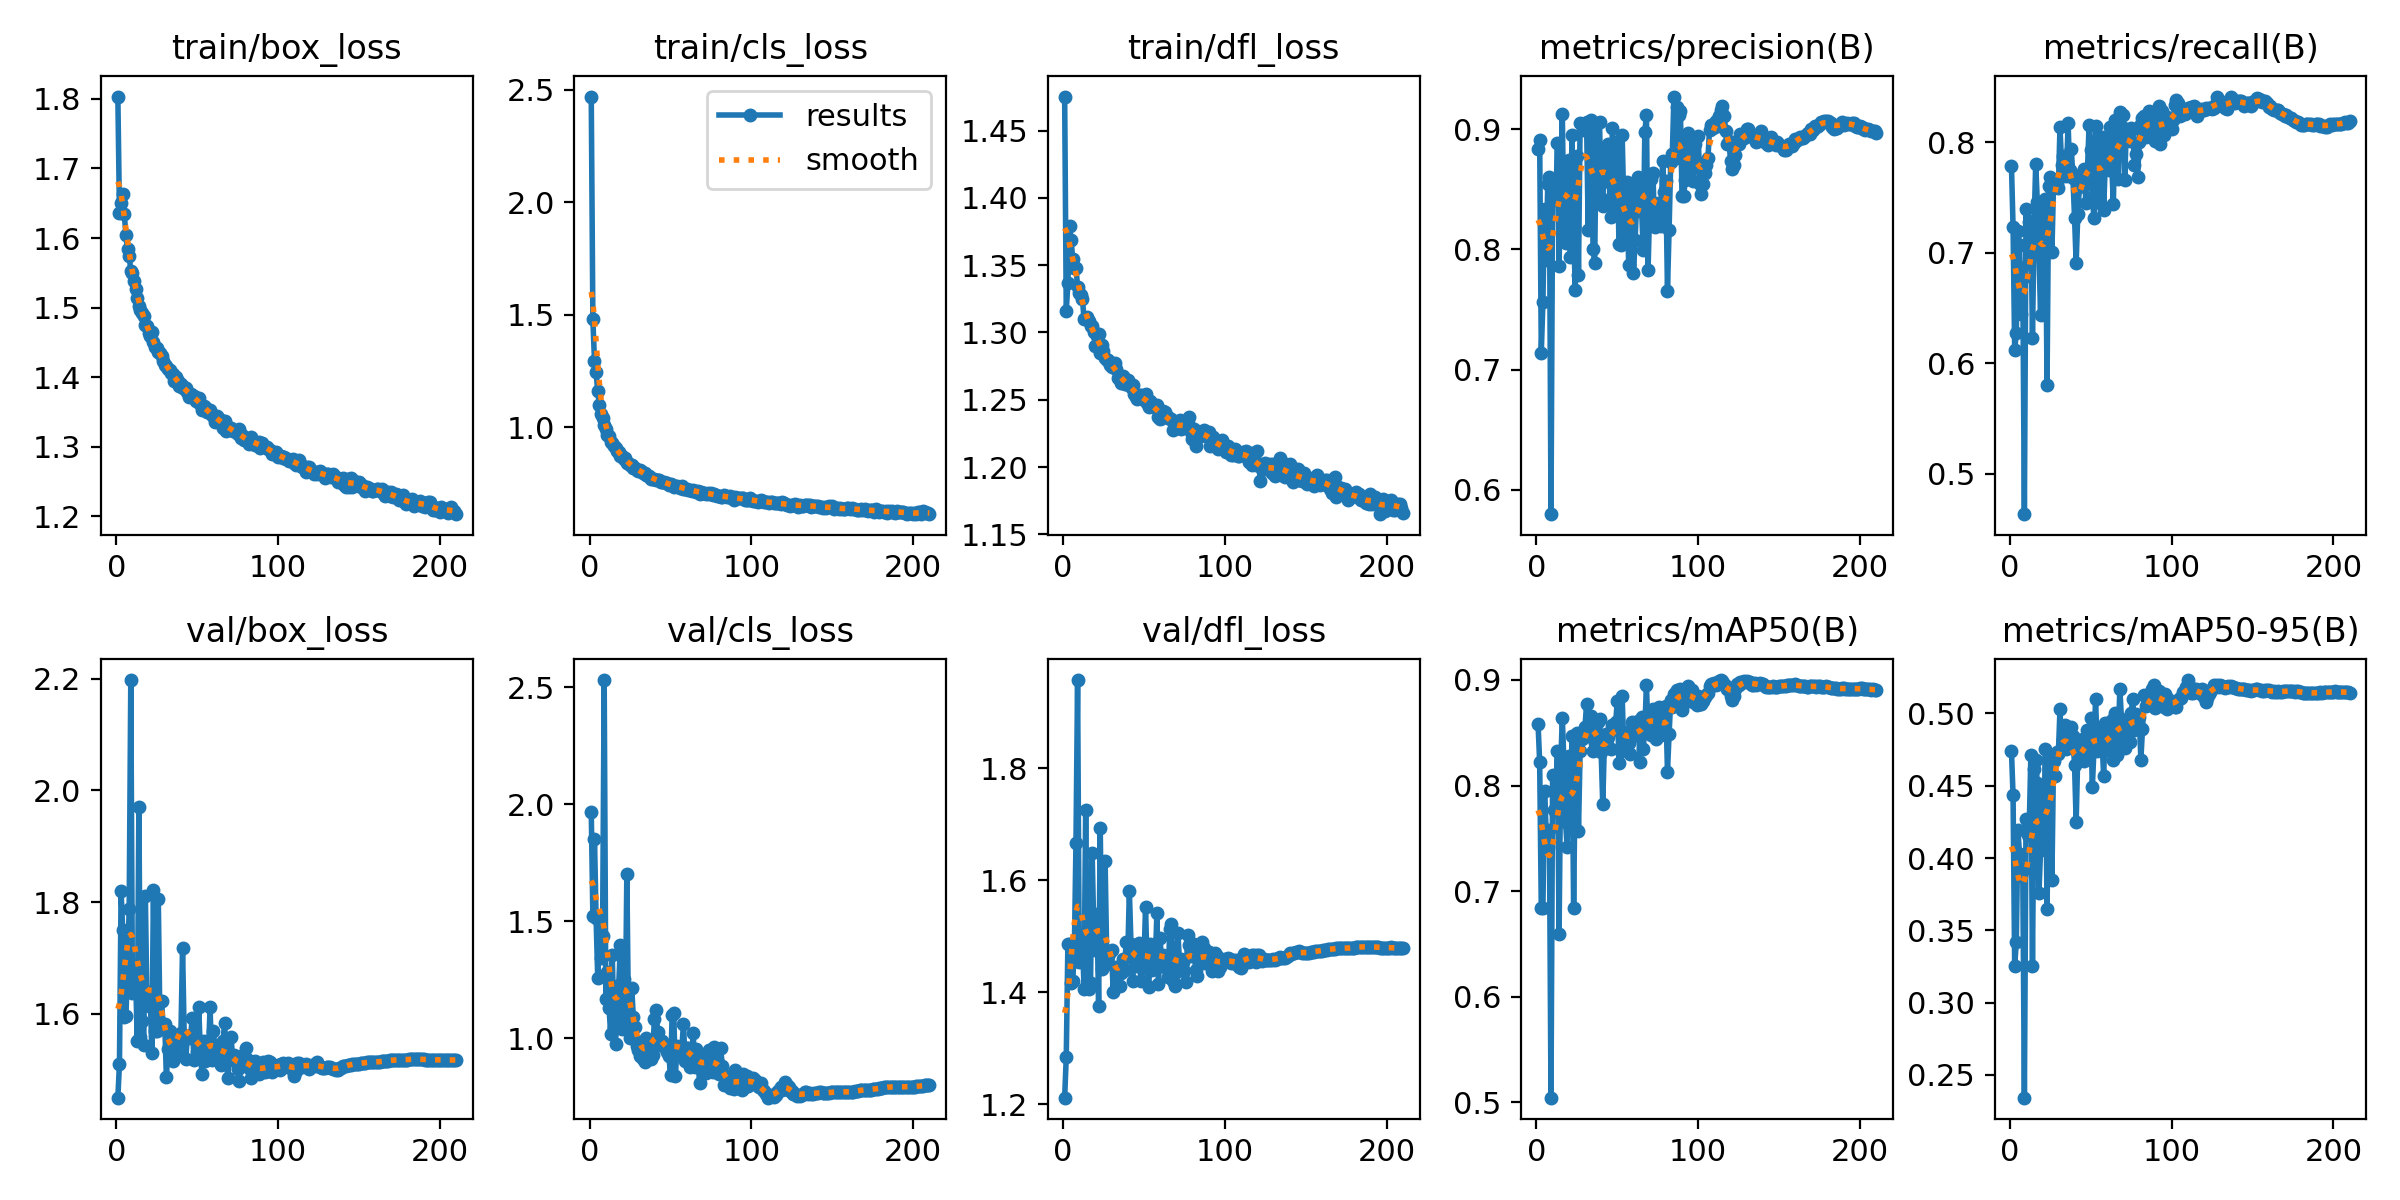

The data file committed next to this chart (first rows):
epoch, time, train/box_loss, train/cls_loss, train/dfl_loss, metrics/precision(B), metrics/recall(B), metrics/mAP50(B), metrics/mAP50-95(B), val/box_loss, val/cls_loss, val/dfl_loss, lr/pg0, lr/pg1, lr/pg2
1, 106.9, 1.803, 2.469, 1.475, 0.8836, 0.7789, 0.8587, 0.4742, 1.449, 1.968, 1.212, 0.003301, 0.003301, 0.003301
2, 195.3, 1.636, 1.479, 1.316, 0.8915, 0.7232, 0.8221, 0.4433, 1.51, 1.523, 1.285, 0.006628, 0.006628, 0.006628
3, 283.4, 1.65, 1.294, 1.337, 0.7142, 0.612, 0.6844, 0.3252, 1.819, 1.853, 1.486, 0.009948, 0.009948, 0.009948
4, 371, 1.664, 1.244, 1.379, 0.756, 0.6272, 0.6836, 0.3421, 1.75, 1.513, 1.486, 0.00997, 0.00997, 0.00997
5, 459.1, 1.634, 1.159, 1.369, 0.834, 0.7197, 0.7946, 0.4193, 1.593, 1.258, 1.416, 0.00996, 0.00996, 0.00996
6, 547.3, 1.604, 1.1, 1.355, 0.7914, 0.7073, 0.7575, 0.4026, 1.595, 1.512, 1.421, 0.00995, 0.00995, 0.00995
7, 634.8, 1.584, 1.059, 1.348, 0.8546, 0.6441, 0.7414, 0.3877, 1.687, 1.344, 1.477, 0.009941, 0.009941, 0.009941
8, 722.7, 1.574, 1.039, 1.348, 0.8602, 0.6768, 0.7576, 0.392, 1.787, 1.438, 1.666, 0.009931, 0.009931, 0.009931
9, 811, 1.553, 1.011, 1.334, 0.5795, 0.4634, 0.5044, 0.2343, 2.198, 2.53, 1.958, 0.009921, 0.009921, 0.009921
10, 899.1, 1.549, 0.9924, 1.329, 0.8446, 0.7391, 0.8101, 0.427, 1.636, 1.167, 1.455, 0.009911, 0.009911, 0.009911
11, 987.2, 1.539, 0.9676, 1.328, 0.8559, 0.6897, 0.7771, 0.4161, 1.638, 1.282, 1.463, 0.009901, 0.009901, 0.009901
12, 1075, 1.527, 0.9592, 1.325, 0.8415, 0.7277, 0.7961, 0.4222, 1.666, 1.128, 1.489, 0.009891, 0.009891, 0.009891
13, 1162, 1.514, 0.9327, 1.31, 0.8885, 0.7286, 0.8324, 0.4711, 1.55, 1.018, 1.407, 0.009881, 0.009881, 0.009881
14, 1250, 1.502, 0.9286, 1.31, 0.7866, 0.6231, 0.6592, 0.3253, 1.97, 1.355, 1.726, 0.009871, 0.009871, 0.009871
15, 1338, 1.496, 0.9187, 1.311, 0.8632, 0.7251, 0.8203, 0.4614, 1.558, 1.047, 1.414, 0.009861, 0.009861, 0.009861
16, 1425, 1.492, 0.9054, 1.309, 0.913, 0.7802, 0.8639, 0.4676, 1.586, 0.9732, 1.405, 0.009851, 0.009851, 0.009851
17, 1514, 1.488, 0.8962, 1.305, 0.8124, 0.7454, 0.8213, 0.4517, 1.544, 1.165, 1.417, 0.009842, 0.009842, 0.009842
18, 1604, 1.475, 0.89, 1.305, 0.8051, 0.6997, 0.7652, 0.3758, 1.81, 1.226, 1.65, 0.009832, 0.009832, 0.009832
19, 1691, 1.473, 0.8702, 1.3, 0.8721, 0.6435, 0.7417, 0.4058, 1.617, 1.399, 1.513, 0.009822, 0.009822, 0.009822
20, 1779, 1.464, 0.8733, 1.29, 0.8746, 0.7365, 0.8276, 0.4502, 1.614, 1.039, 1.475, 0.009812, 0.009812, 0.009812
21, 1867, 1.46, 0.8608, 1.297, 0.7934, 0.6993, 0.7734, 0.4151, 1.639, 1.251, 1.54, 0.009802, 0.009802, 0.009802
22, 1955, 1.465, 0.862, 1.299, 0.8952, 0.7484, 0.847, 0.4756, 1.529, 1.042, 1.376, 0.009792, 0.009792, 0.009792
23, 2042, 1.451, 0.8419, 1.285, 0.8185, 0.5806, 0.6836, 0.3648, 1.821, 1.703, 1.694, 0.009782, 0.009782, 0.009782
24, 2129, 1.444, 0.8422, 1.291, 0.7659, 0.7602, 0.819, 0.4532, 1.569, 1.078, 1.442, 0.009772, 0.009772, 0.009772
25, 2217, 1.442, 0.8338, 1.286, 0.8782, 0.7681, 0.8493, 0.4703, 1.569, 0.9984, 1.452, 0.009762, 0.009762, 0.009762
26, 2304, 1.436, 0.8314, 1.281, 0.779, 0.7008, 0.757, 0.3847, 1.805, 1.216, 1.635, 0.009753, 0.009753, 0.009753
27, 2392, 1.434, 0.8204, 1.279, 0.9054, 0.7609, 0.833, 0.4672, 1.585, 1.091, 1.467, 0.009743, 0.009743, 0.009743
28, 2479, 1.431, 0.8179, 1.28, 0.9047, 0.7648, 0.8439, 0.4568, 1.622, 1.049, 1.465, 0.009733, 0.009733, 0.009733
29, 2567, 1.423, 0.811, 1.276, 0.8993, 0.7634, 0.8481, 0.4736, 1.58, 0.9657, 1.471, 0.009723, 0.009723, 0.009723
30, 2655, 1.417, 0.8048, 1.274, 0.9016, 0.7582, 0.8551, 0.4718, 1.581, 0.9498, 1.475, 0.009713, 0.009713, 0.009713
31, 2742, 1.416, 0.8118, 1.277, 0.9058, 0.8134, 0.8774, 0.503, 1.485, 0.9231, 1.4, 0.009703, 0.009703, 0.009703
32, 2830, 1.412, 0.8059, 1.277, 0.8162, 0.7797, 0.8469, 0.4767, 1.537, 0.9836, 1.444, 0.009693, 0.009693, 0.009693
33, 2917, 1.411, 0.7974, 1.273, 0.906, 0.7874, 0.8641, 0.4814, 1.569, 0.9125, 1.442, 0.009683, 0.009683, 0.009683
34, 3004, 1.406, 0.7949, 1.266, 0.9082, 0.7784, 0.8656, 0.492, 1.551, 0.8988, 1.442, 0.009673, 0.009673, 0.009673
35, 3092, 1.405, 0.7864, 1.266, 0.8005, 0.7692, 0.8327, 0.4757, 1.516, 0.9989, 1.411, 0.009663, 0.009663, 0.009663
36, 3180, 1.395, 0.7836, 1.262, 0.7885, 0.8171, 0.8404, 0.4765, 1.521, 0.993, 1.435, 0.009654, 0.009654, 0.009654
37, 3267, 1.4, 0.7837, 1.267, 0.9044, 0.7749, 0.8596, 0.4829, 1.559, 0.9213, 1.459, 0.009644, 0.009644, 0.009644
38, 3355, 1.395, 0.7717, 1.262, 0.8704, 0.7939, 0.8605, 0.4909, 1.525, 0.9098, 1.439, 0.009634, 0.009634, 0.009634
39, 3442, 1.387, 0.7692, 1.262, 0.906, 0.7679, 0.8629, 0.4843, 1.547, 0.9283, 1.49, 0.009624, 0.009624, 0.009624
40, 3529, 1.39, 0.7684, 1.265, 0.8428, 0.7316, 0.8321, 0.4643, 1.565, 1.081, 1.463, 0.009614, 0.009614, 0.009614
41, 3616, 1.384, 0.7665, 1.262, 0.8365, 0.6908, 0.7822, 0.425, 1.718, 1.121, 1.581, 0.009604, 0.009604, 0.009604
42, 3704, 1.386, 0.7649, 1.259, 0.8828, 0.7347, 0.8398, 0.472, 1.562, 1.026, 1.486, 0.009594, 0.009594, 0.009594
43, 3791, 1.384, 0.7656, 1.261, 0.8602, 0.7593, 0.8488, 0.4815, 1.519, 0.9848, 1.42, 0.009584, 0.009584, 0.009584
44, 3879, 1.379, 0.7585, 1.255, 0.8876, 0.7705, 0.8464, 0.4747, 1.56, 0.9724, 1.467, 0.009574, 0.009574, 0.009574
45, 3966, 1.371, 0.7559, 1.252, 0.8559, 0.7731, 0.8498, 0.4821, 1.556, 0.9892, 1.447, 0.009564, 0.009564, 0.009564
46, 4053, 1.376, 0.7568, 1.251, 0.8271, 0.7761, 0.835, 0.4675, 1.561, 0.9738, 1.456, 0.009555, 0.009555, 0.009555
47, 4141, 1.373, 0.7503, 1.254, 0.9012, 0.7454, 0.8573, 0.4728, 1.591, 0.9511, 1.487, 0.009545, 0.009545, 0.009545
48, 4232, 1.373, 0.7528, 1.254, 0.8523, 0.7751, 0.8538, 0.4885, 1.518, 0.9425, 1.42, 0.009535, 0.009535, 0.009535
49, 4320, 1.366, 0.7454, 1.25, 0.8367, 0.8156, 0.8599, 0.4811, 1.556, 0.9223, 1.48, 0.009525, 0.009525, 0.009525
50, 4408, 1.37, 0.7484, 1.253, 0.8896, 0.7933, 0.8801, 0.4966, 1.531, 0.8423, 1.453, 0.009515, 0.009515, 0.009515
51, 4495, 1.37, 0.7431, 1.254, 0.8043, 0.7493, 0.8216, 0.449, 1.611, 1.097, 1.552, 0.009505, 0.009505, 0.009505
52, 4583, 1.361, 0.7351, 1.247, 0.8034, 0.7318, 0.8323, 0.4754, 1.531, 1.106, 1.441, 0.009495, 0.009495, 0.009495
53, 4670, 1.353, 0.7396, 1.244, 0.8952, 0.8147, 0.8845, 0.5103, 1.492, 0.837, 1.409, 0.009485, 0.009485, 0.009485
54, 4758, 1.358, 0.7372, 1.249, 0.8374, 0.7875, 0.8338, 0.4741, 1.551, 0.964, 1.486, 0.009475, 0.009475, 0.009475
55, 4845, 1.358, 0.7351, 1.246, 0.8082, 0.7844, 0.8507, 0.4882, 1.515, 0.9606, 1.44, 0.009465, 0.009465, 0.009465
56, 4933, 1.351, 0.7308, 1.244, 0.856, 0.7447, 0.8461, 0.4812, 1.524, 0.9305, 1.465, 0.009456, 0.009456, 0.009456
57, 5020, 1.35, 0.7394, 1.246, 0.7874, 0.8044, 0.8403, 0.4813, 1.525, 0.9585, 1.446, 0.009446, 0.009446, 0.009446
58, 5109, 1.353, 0.7275, 1.246, 0.8156, 0.7384, 0.8298, 0.4565, 1.612, 1.059, 1.541, 0.009436, 0.009436, 0.009436
59, 5197, 1.346, 0.7258, 1.237, 0.8522, 0.7814, 0.8604, 0.4935, 1.517, 0.9021, 1.414, 0.009426, 0.009426, 0.009426
60, 5284, 1.345, 0.7248, 1.236, 0.7805, 0.802, 0.8473, 0.4745, 1.57, 0.9564, 1.498, 0.009416, 0.009416, 0.009416
... 150 more rows
